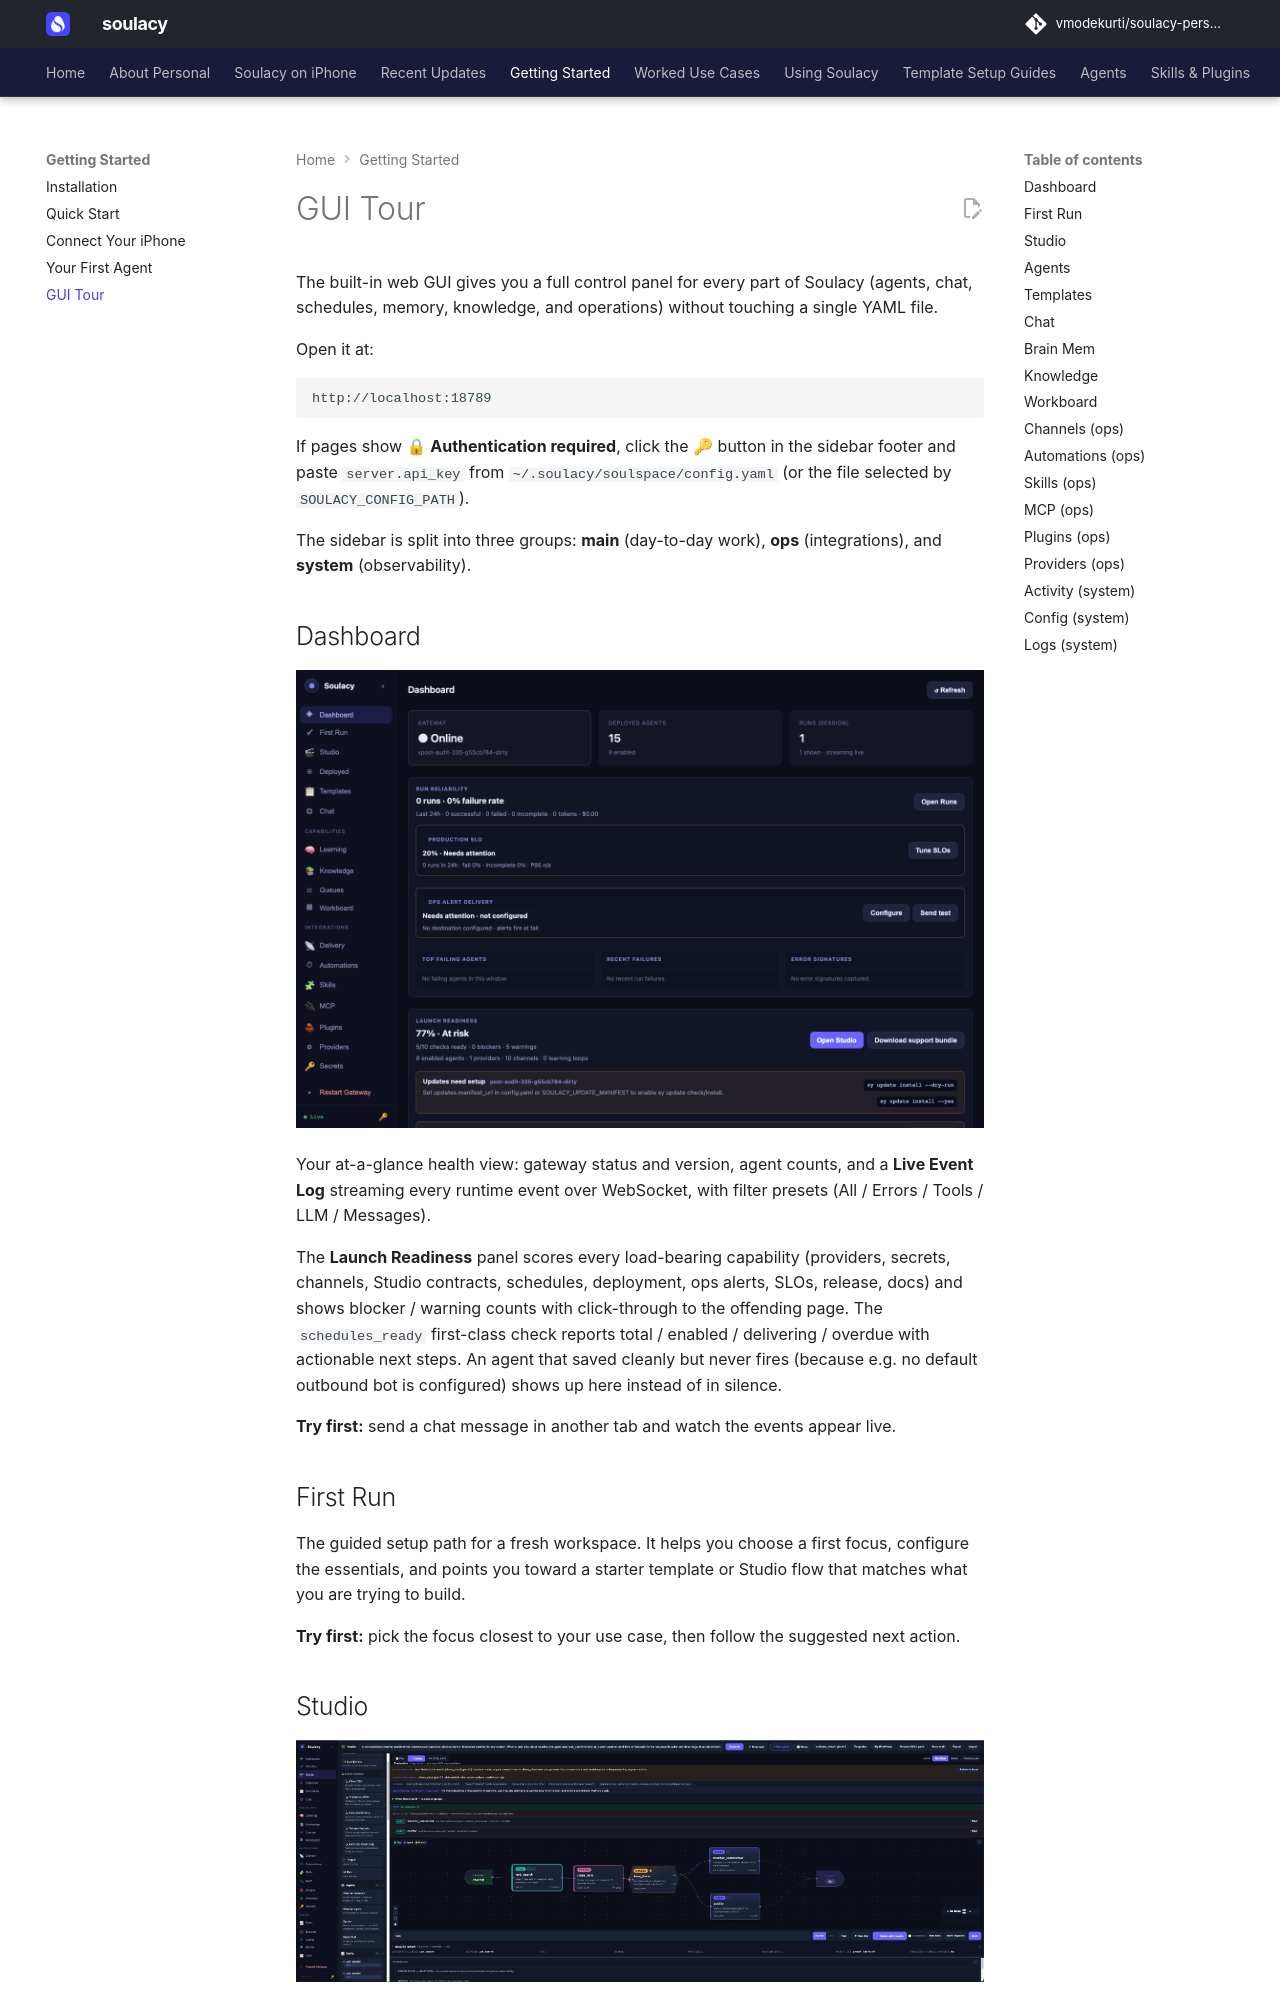

repository: vmodekurti/soulacy-personal · page: getting-started/gui-tour/index.html · generator: mkdocs

# GUI Tour

The built-in web GUI gives you a full control panel for every part of Soulacy (agents, chat, schedules, memory, knowledge, and operations) without touching a single YAML file.

Open it at:

```
http://localhost:18789
```

If pages show **🔒 Authentication required**, click the **🔑** button in the
sidebar footer and paste `server.api_key` from
`~/.soulacy/soulspace/config.yaml` (or the file selected by
`SOULACY_CONFIG_PATH`).

The sidebar is split into three groups: **main** (day-to-day work), **ops** (integrations), and **system** (observability).

## Dashboard

![Dashboard Overview](../assets/screenshots/dashboard.png)

Your at-a-glance health view: gateway status and version, agent counts, and a **Live Event Log** streaming every runtime event over WebSocket, with filter presets (All / Errors / Tools / LLM / Messages).


The **Launch Readiness** panel scores every load-bearing capability
(providers, secrets, channels, Studio contracts, schedules, deployment, ops
alerts, SLOs, release, docs) and shows blocker / warning counts with
click-through to the offending page. The `schedules_ready` first-class check
reports total / enabled / delivering / overdue with actionable next steps.
An agent that saved cleanly but never fires (because e.g. no default
outbound bot is configured) shows up here instead of in silence.

**Try first:** send a chat message in another tab and watch the events appear live.

## First Run

The guided setup path for a fresh workspace. It helps you choose a first focus, configure the essentials, and points you toward a starter template or Studio flow that matches what you are trying to build.

**Try first:** pick the focus closest to your use case, then follow the suggested next action.
